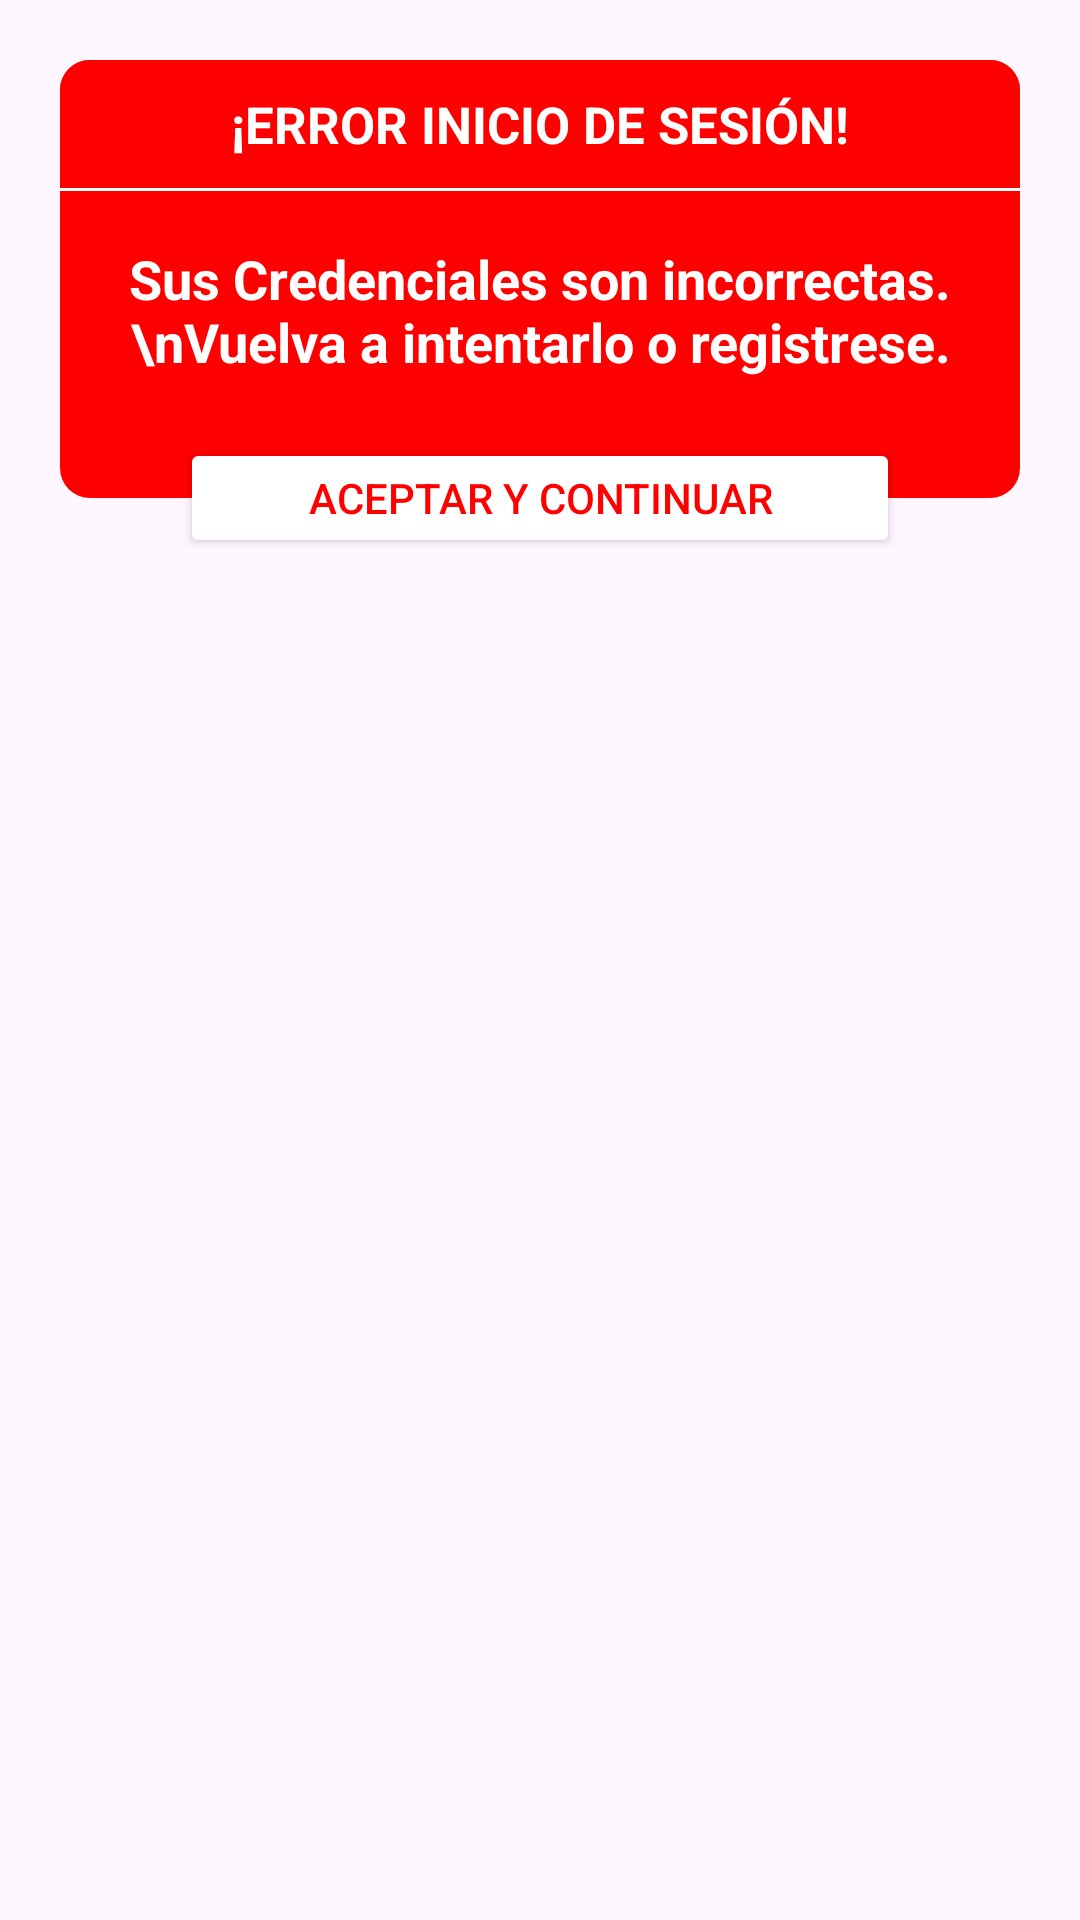

Write the Android layout XML for this screen, with the resource values it uses.
<!-- AndroidManifest.xml: application theme Theme.JessmyApp -->
<!-- res/layout/login_error_dialog_layout.xml -->
<?xml version="1.0" encoding="utf-8"?>
<androidx.constraintlayout.widget.ConstraintLayout
    xmlns:android="http://schemas.android.com/apk/res/android"
    xmlns:app="http://schemas.android.com/apk/res-auto"
    xmlns:tools="http://schemas.android.com/tools"
    android:id="@+id/layoutDialogContainer"
    android:layout_margin="20dp"
    android:padding="20dp"
    android:layout_width="match_parent"
    android:layout_height="match_parent">

    <androidx.constraintlayout.widget.ConstraintLayout
        android:id="@+id/layoutDialog"
        android:layout_width="match_parent"
        android:background="@drawable/dialog_error_background"
        android:layout_height="wrap_content"
        app:layout_constraintTop_toTopOf="parent">

        <TextView
            android:id="@+id/textTitle"
            android:layout_width="match_parent"
            android:layout_height="wrap_content"
            android:background="@drawable/error_back"
            android:padding="10dp"
            android:text="¡ERROR INICIO DE SESIÓN!"
            android:textAlignment="center"
            android:textColor="@color/white"
            android:textSize="17sp"
            android:textStyle="bold"
            app:layout_constraintTop_toTopOf="parent"
            tools:layout_editor_absoluteX="0dp" />

        <View
            android:layout_width="wrap_content"
            android:layout_height="1dp"
            android:background="@color/white"
            app:layout_constraintTop_toBottomOf="@id/textTitle"
            tools:ignore="MissingConstraints" />

        <ImageView
            android:id="@+id/imageIcon"
            android:layout_width="25dp"
            android:layout_height="25dp"
            android:layout_marginEnd="10dp"
            android:contentDescription="@string/app_name"
            android:src="@drawable/ic_error"
            app:layout_constraintBottom_toBottomOf="@id/textTitle"
            app:layout_constraintEnd_toEndOf="parent"
            app:layout_constraintTop_toTopOf="@id/textTitle"
            app:tint="@color/white" />

        <TextView
            android:layout_width="match_parent"
            android:layout_height="wrap_content"
            android:id="@+id/textMessage"
            android:layout_marginStart="20dp"
            android:layout_marginTop="18sp"
            android:layout_marginEnd="20dp"
            android:layout_marginBottom="40dp"
            android:textSize="18sp"
            android:textStyle="bold"
            android:text="Sus Credenciales son incorrectas.\nVuelva a intentarlo o registrese."
            android:textAlignment="center"
            android:textColor="@color/white"
            app:layout_constraintBottom_toBottomOf="parent"
            app:layout_constraintTop_toBottomOf="@id/textTitle"/>


    </androidx.constraintlayout.widget.ConstraintLayout>

    <Button
        android:layout_width="match_parent"
        android:layout_height="40dp"
        android:backgroundTint="@color/white"
        android:id="@+id/buttonAction"
        android:text="Aceptar y Continuar"
        android:layout_marginStart="40dp"
        android:layout_marginEnd="40dp"
        android:textSize="14sp"
        android:textColor="@color/login_error"
        app:layout_constraintBottom_toBottomOf="@id/layoutDialog"
        app:layout_constraintTop_toBottomOf="@id/layoutDialog"/>

</androidx.constraintlayout.widget.ConstraintLayout>
<!-- resources referenced by this layout -->
<resources>
  <color name="login_error">#FF0000</color>
  <color name="white">#FFFFFFFF</color>
  <!-- drawable dialog_error_background (drawable) -->
  <?xml version="1.0" encoding="utf-8"?>
  <shape
      xmlns:android="http://schemas.android.com/apk/res/android"
      android:shape="rectangle">
      <solid android:color="@color/login_error"/>
      <corners android:radius="10dp"/>
  
  </shape>
  <!-- drawable error_back (drawable) -->
  <?xml version="1.0" encoding="utf-8"?>
  <shape
      xmlns:android="http://schemas.android.com/apk/res/android"
      android:shape="rectangle">
      <solid android:color="@color/login_error"/>
      <corners android:topLeftRadius="10dp"
          android:topRightRadius="10dp" />
  
  </shape>
  <string name="app_name">JessmyApp</string>
  <style name="Theme.JessmyApp" parent="Base.Theme.JessmyApp" />
  <style name="Base.Theme.JessmyApp" parent="Theme.Material3.DayNight.NoActionBar">
          
          <item name="colorPrimary">@color/jessmi_yellow</item>
      </style>
  <color name="jessmi_yellow">#fddc03</color>
</resources>
